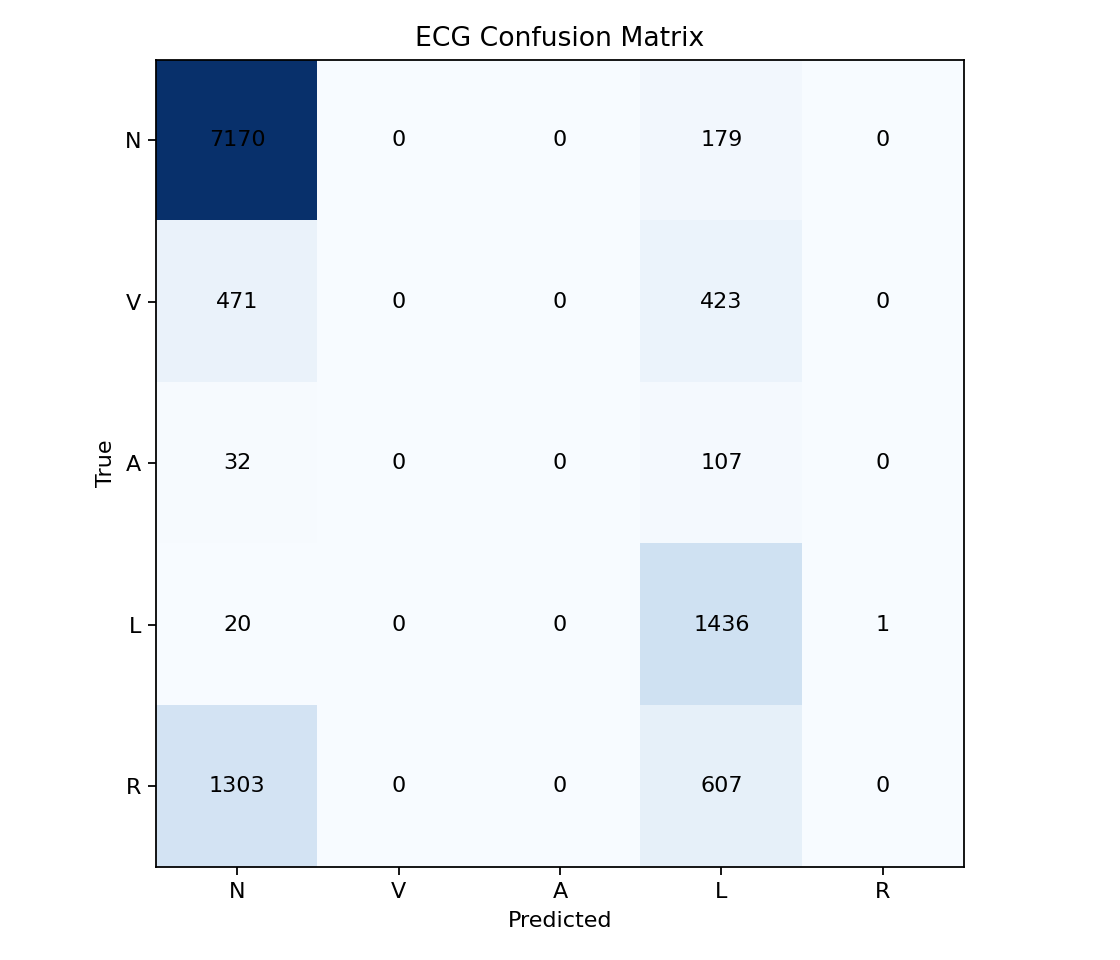

The table this chart was drawn from, first rows:
, N, V, A, L, R
N, 7170, 0, 0, 179, 0
V, 471, 0, 0, 423, 0
A, 32, 0, 0, 107, 0
L, 20, 0, 0, 1436, 1
R, 1303, 0, 0, 607, 0
